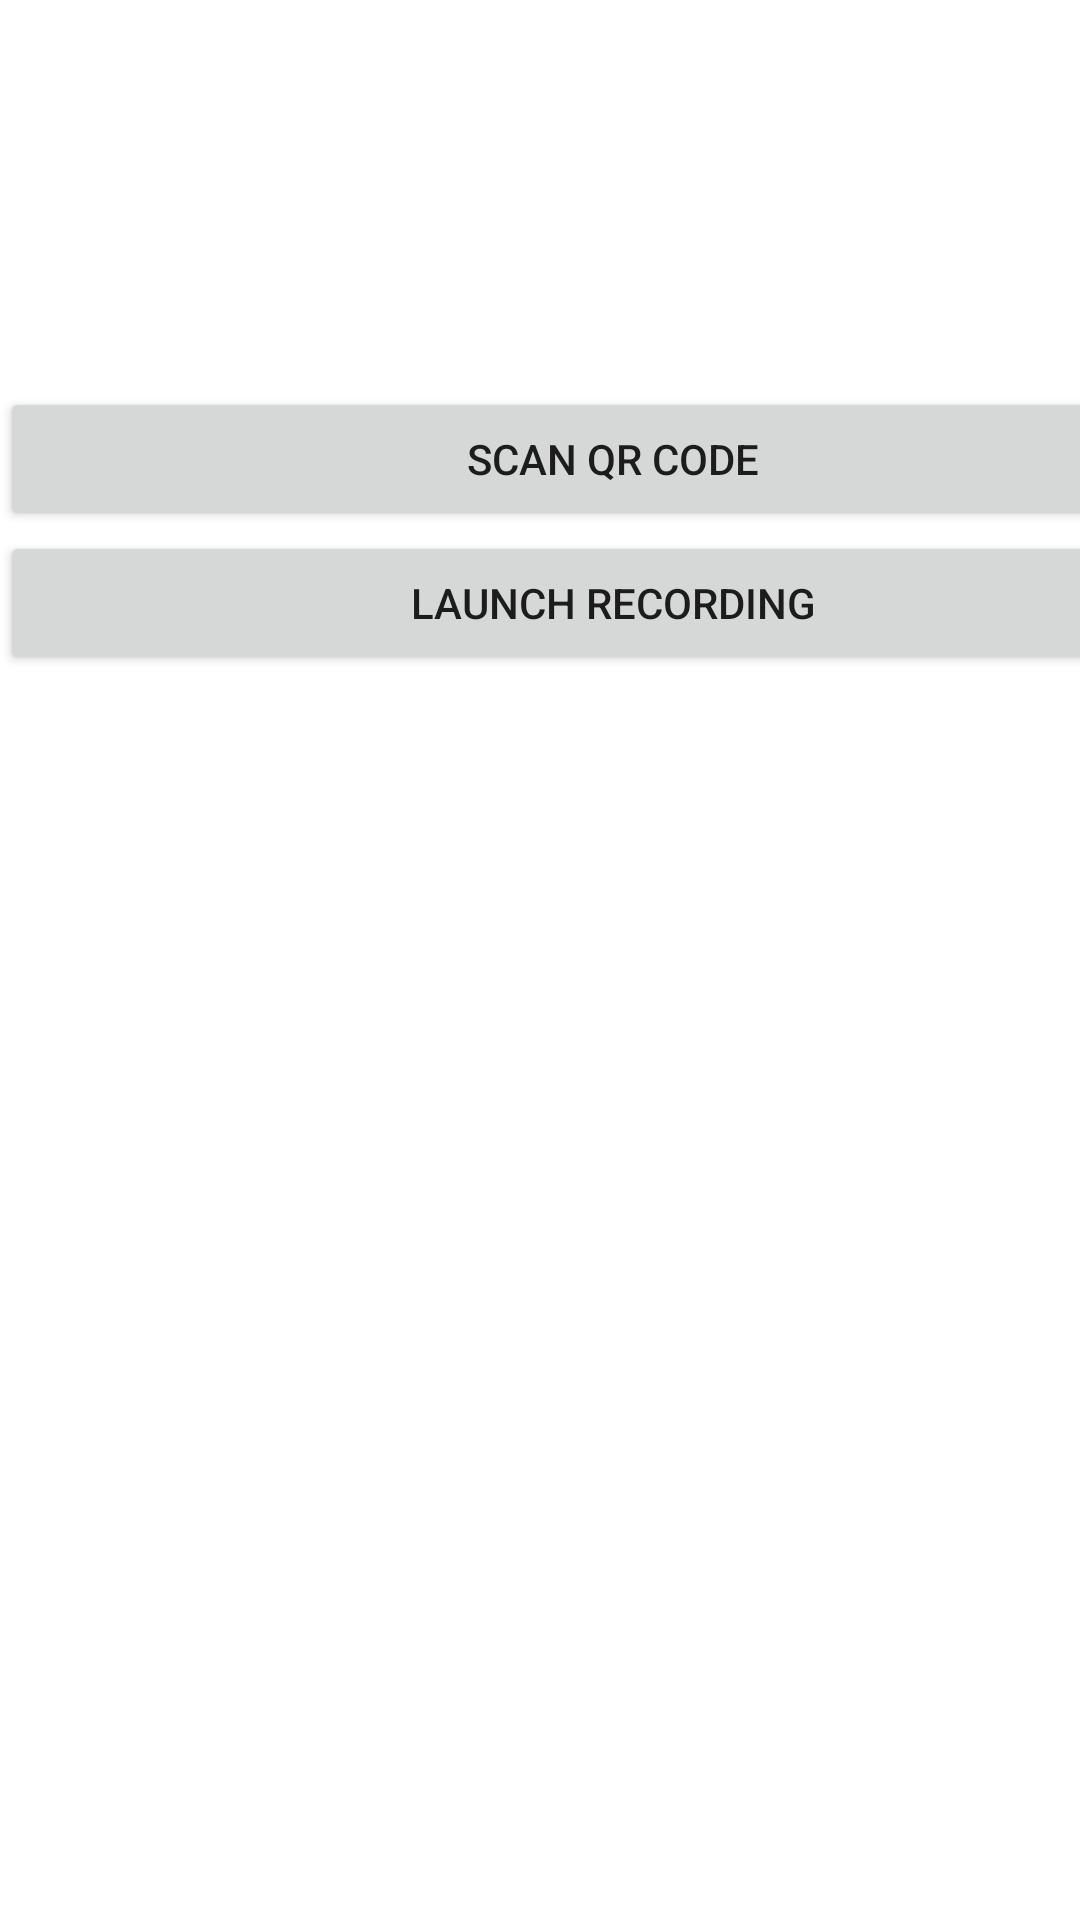

Here is an Android app screen rendered from its layout file. Give the layout XML and the strings, colors and styles it references.
<!-- AndroidManifest.xml: application theme AppTheme -->
<!-- res/layout/activity_main.xml -->
<?xml version="1.0" encoding="utf-8"?>
<androidx.constraintlayout.widget.ConstraintLayout xmlns:android="http://schemas.android.com/apk/res/android"
    xmlns:app="http://schemas.android.com/apk/res-auto"
    xmlns:tools="http://schemas.android.com/tools"
    android:layout_width="match_parent"
    android:layout_height="match_parent"
    tools:context=".MainActivity">

    <LinearLayout
        android:layout_width="409dp"
        android:layout_height="354dp"
        android:gravity="center"
        android:orientation="vertical"
        app:layout_constraintStart_toStartOf="parent"
        app:layout_constraintTop_toTopOf="parent">

        <Button
            android:id="@+id/qrCodeButton"
            android:layout_width="match_parent"
            android:layout_height="wrap_content"
            android:text="@string/scan_qr_code" />

        <Button
            android:id="@+id/recordingButton"
            android:layout_width="match_parent"
            android:layout_height="wrap_content"
            android:text="@string/launch_recording" />
    </LinearLayout>

</androidx.constraintlayout.widget.ConstraintLayout>
<!-- resources referenced by this layout -->
<resources>
  <string name="launch_recording">Launch Recording</string>
  <string name="scan_qr_code">Scan QR Code</string>
</resources>
